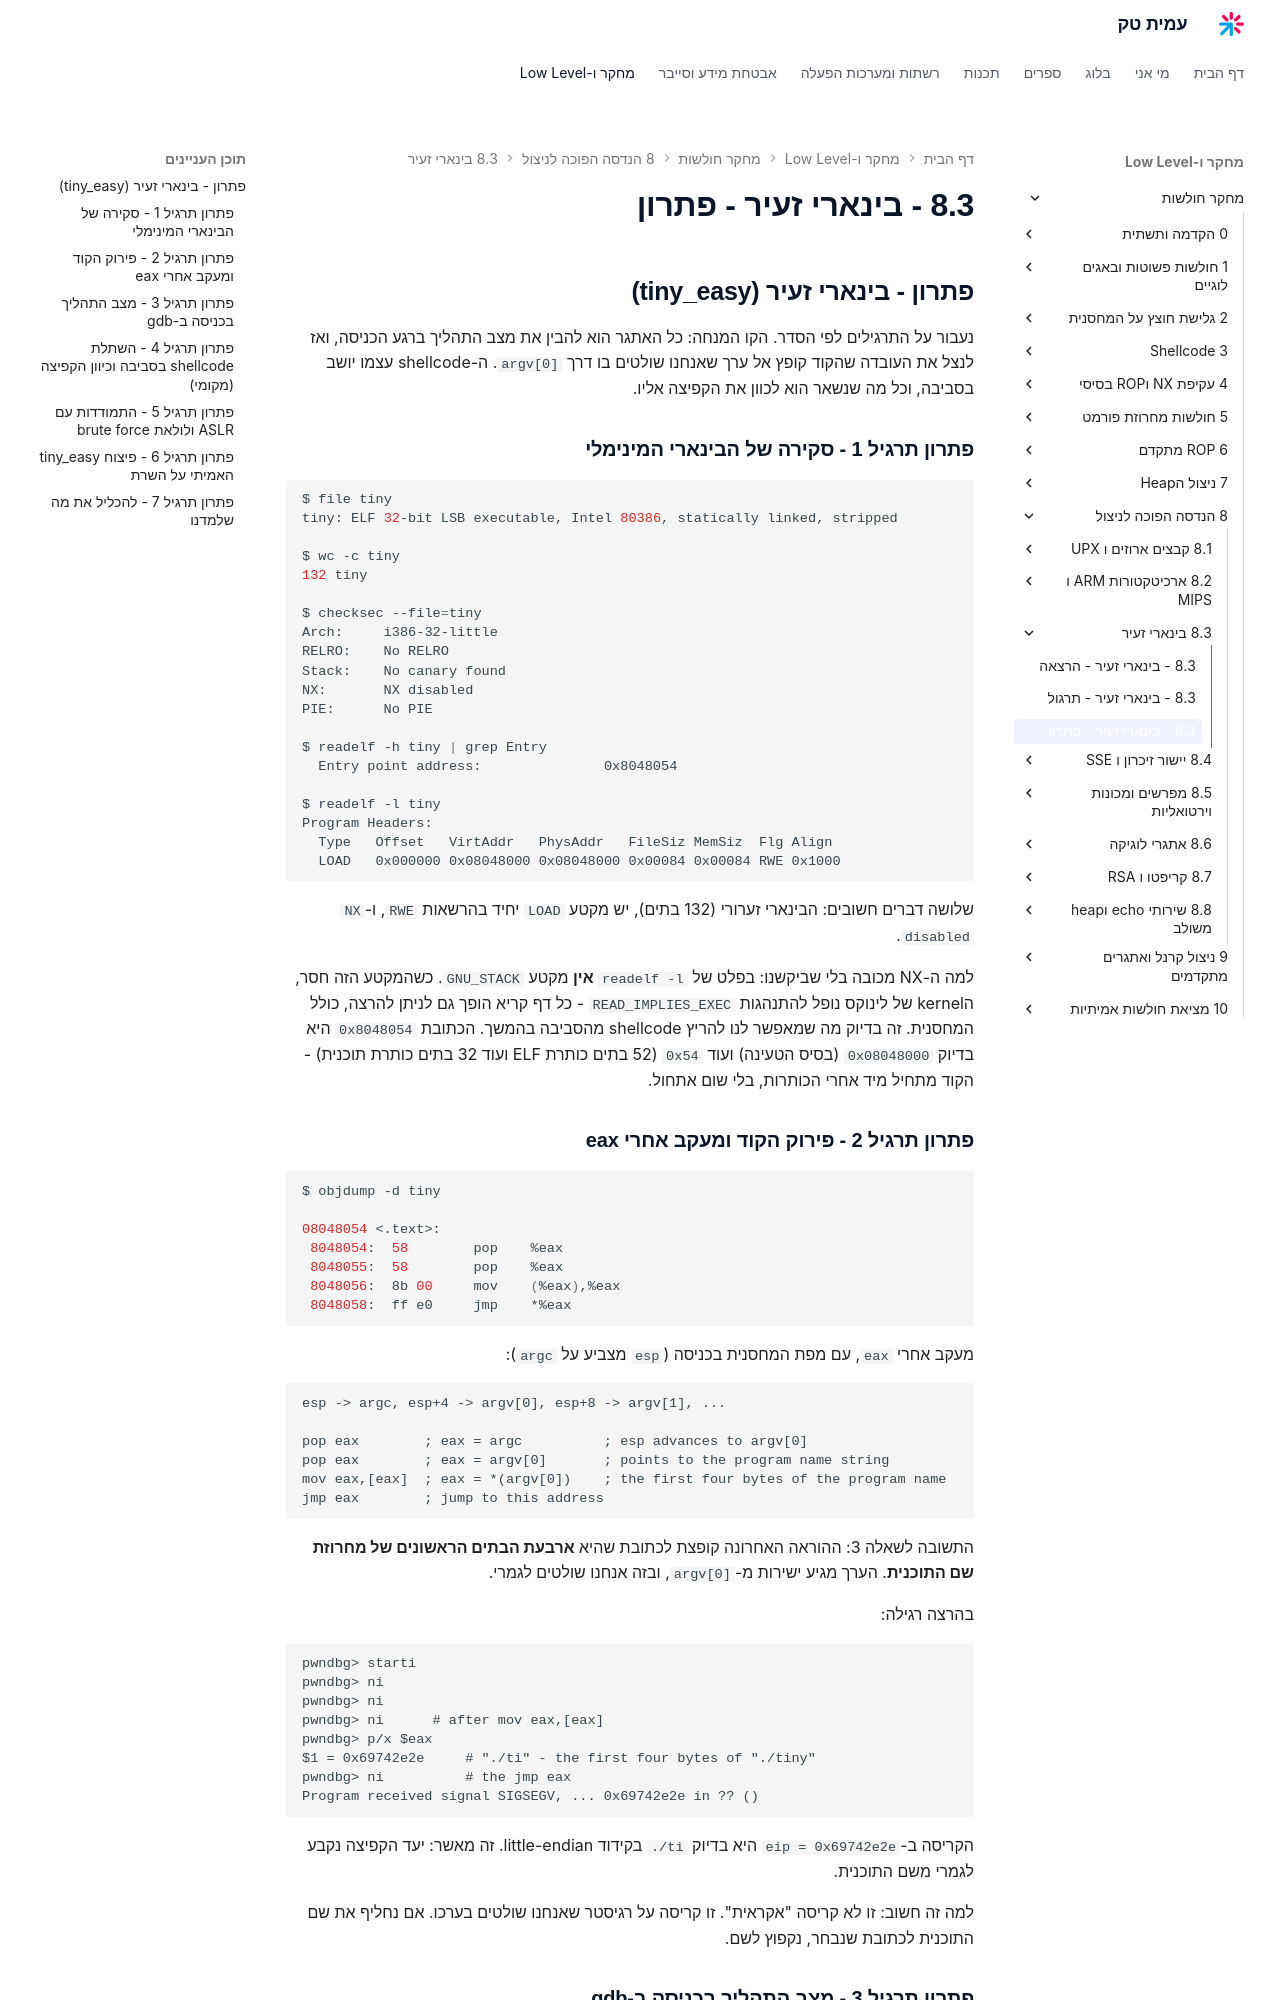

repository: AmitPinchasi/amittech · page: מחקר-חולשות/8 - הנדסה הפוכה לניצול/8.3 - בינארי זעיר/8.3 - בינארי זעיר - פתרון/index.html · generator: mkdocs

## פתרון - בינארי זעיר (tiny_easy)

נעבור על התרגילים לפי הסדר. הקו המנחה: כל האתגר הוא להבין את מצב התהליך ברגע הכניסה, ואז לנצל את העובדה שהקוד קופץ אל ערך שאנחנו שולטים בו דרך `argv[0]`. ה-shellcode עצמו יושב בסביבה, וכל מה שנשאר הוא לכוון את הקפיצה אליו.

### פתרון תרגיל 1 - סקירה של הבינארי המינימלי

```bash
$ file tiny
tiny: ELF 32-bit LSB executable, Intel 80386, statically linked, stripped

$ wc -c tiny
132 tiny

$ checksec --file=tiny
Arch:     i386-32-little
RELRO:    No RELRO
Stack:    No canary found
NX:       NX disabled
PIE:      No PIE

$ readelf -h tiny | grep Entry
  Entry point address:               0x8048054

$ readelf -l tiny
Program Headers:
  Type   Offset   VirtAddr   PhysAddr   FileSiz MemSiz  Flg Align
  LOAD   0x000000 0x08048000 0x08048000 0x00084 0x00084 RWE 0x1000
```

שלושה דברים חשובים: הבינארי זערורי (132 בתים), יש מקטע `LOAD` יחיד בהרשאות `RWE`, ו-`NX disabled`.

למה ה-NX מכובה בלי שביקשנו: בפלט של `readelf -l` **אין** מקטע `GNU_STACK`. כשהמקטע הזה חסר, הkernel של לינוקס נופל להתנהגות `READ_IMPLIES_EXEC` - כל דף קריא הופך גם לניתן להרצה, כולל המחסנית. זה בדיוק מה שמאפשר לנו להריץ shellcode מהסביבה בהמשך. הכתובת `0x8048054` היא בדיוק `0x08048000` (בסיס הטעינה) ועוד `0x54` (52 בתים כותרת ELF ועוד 32 בתים כותרת תוכנית) - הקוד מתחיל מיד אחרי הכותרות, בלי שום אתחול.

### פתרון תרגיל 2 - פירוק הקוד ומעקב אחרי eax

```bash
$ objdump -d tiny

08048054 <.text>:
 8048054:  58        pop    %eax
 8048055:  58        pop    %eax
 8048056:  8b 00     mov    (%eax),%eax
 8048058:  ff e0     jmp    *%eax
```

מעקב אחרי `eax`, עם מפת המחסנית בכניסה (`esp` מצביע על `argc`):

```text
esp -> argc, esp+4 -> argv[0], esp+8 -> argv[1], ...

pop eax        ; eax = argc          ; esp advances to argv[0]
pop eax        ; eax = argv[0]       ; points to the program name string
mov eax,[eax]  ; eax = *(argv[0])    ; the first four bytes of the program name
jmp eax        ; jump to this address
```

התשובה לשאלה 3: ההוראה האחרונה קופצת לכתובת שהיא **ארבעת הבתים הראשונים של מחרוזת שם התוכנית**. הערך מגיע ישירות מ-`argv[0]`, ובזה אנחנו שולטים לגמרי.

בהרצה רגילה:

```text
pwndbg> starti
pwndbg> ni
pwndbg> ni
pwndbg> ni      # after mov eax,[eax]
pwndbg> p/x $eax
$1 = 0x69742e2e     # "./ti" - the first four bytes of "./tiny"
pwndbg> ni          # the jmp eax
Program received signal SIGSEGV, ... 0x69742e2e in ?? ()
```

הקריסה ב-`eip = 0x69742e2e` היא בדיוק `./ti` בקידוד little-endian. זה מאשר: יעד הקפיצה נקבע לגמרי משם התוכנית.

למה זה חשוב: זו לא קריסה "אקראית". זו קריסה על רגיסטר שאנחנו שולטים בערכו. אם נחליף את שם התוכנית לכתובת שנבחר, נקפוץ לשם.
